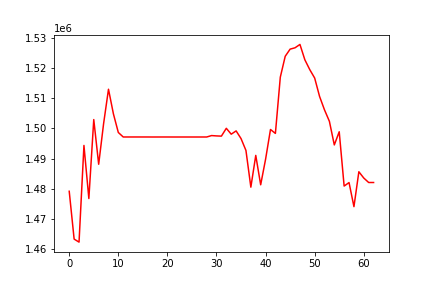

The data file committed next to this chart (first rows):
, 0
0, 1479181
1, 1463347
2, 1462343
3, 1494360
4, 1476779
5, 1502927
6, 1488129
7, 1501545
8, 1512972
9, 1504831
10, 1498660
11, 1497162
12, 1497162
13, 1497163
14, 1497165
15, 1497162
16, 1497162
17, 1497153
18, 1497157
19, 1497160
20, 1497161
21, 1497156
22, 1497156
23, 1497156
24, 1497156
25, 1497156
26, 1497155
27, 1497156
28, 1497158
29, 1497629
30, 1497517
31, 1497444
32, 1500033
33, 1498091
34, 1499175
35, 1496629
36, 1492705
37, 1480547
38, 1491064
39, 1481328
40, 1489795
41, 1499645
42, 1498344
43, 1516980
44, 1523891
45, 1526258
46, 1526702
47, 1527810
48, 1522729
49, 1519472
50, 1516681
51, 1510576
52, 1506146
53, 1502347
54, 1494531
55, 1498895
56, 1480906
57, 1482068
58, 1474087
59, 1485647
... 3 more rows
